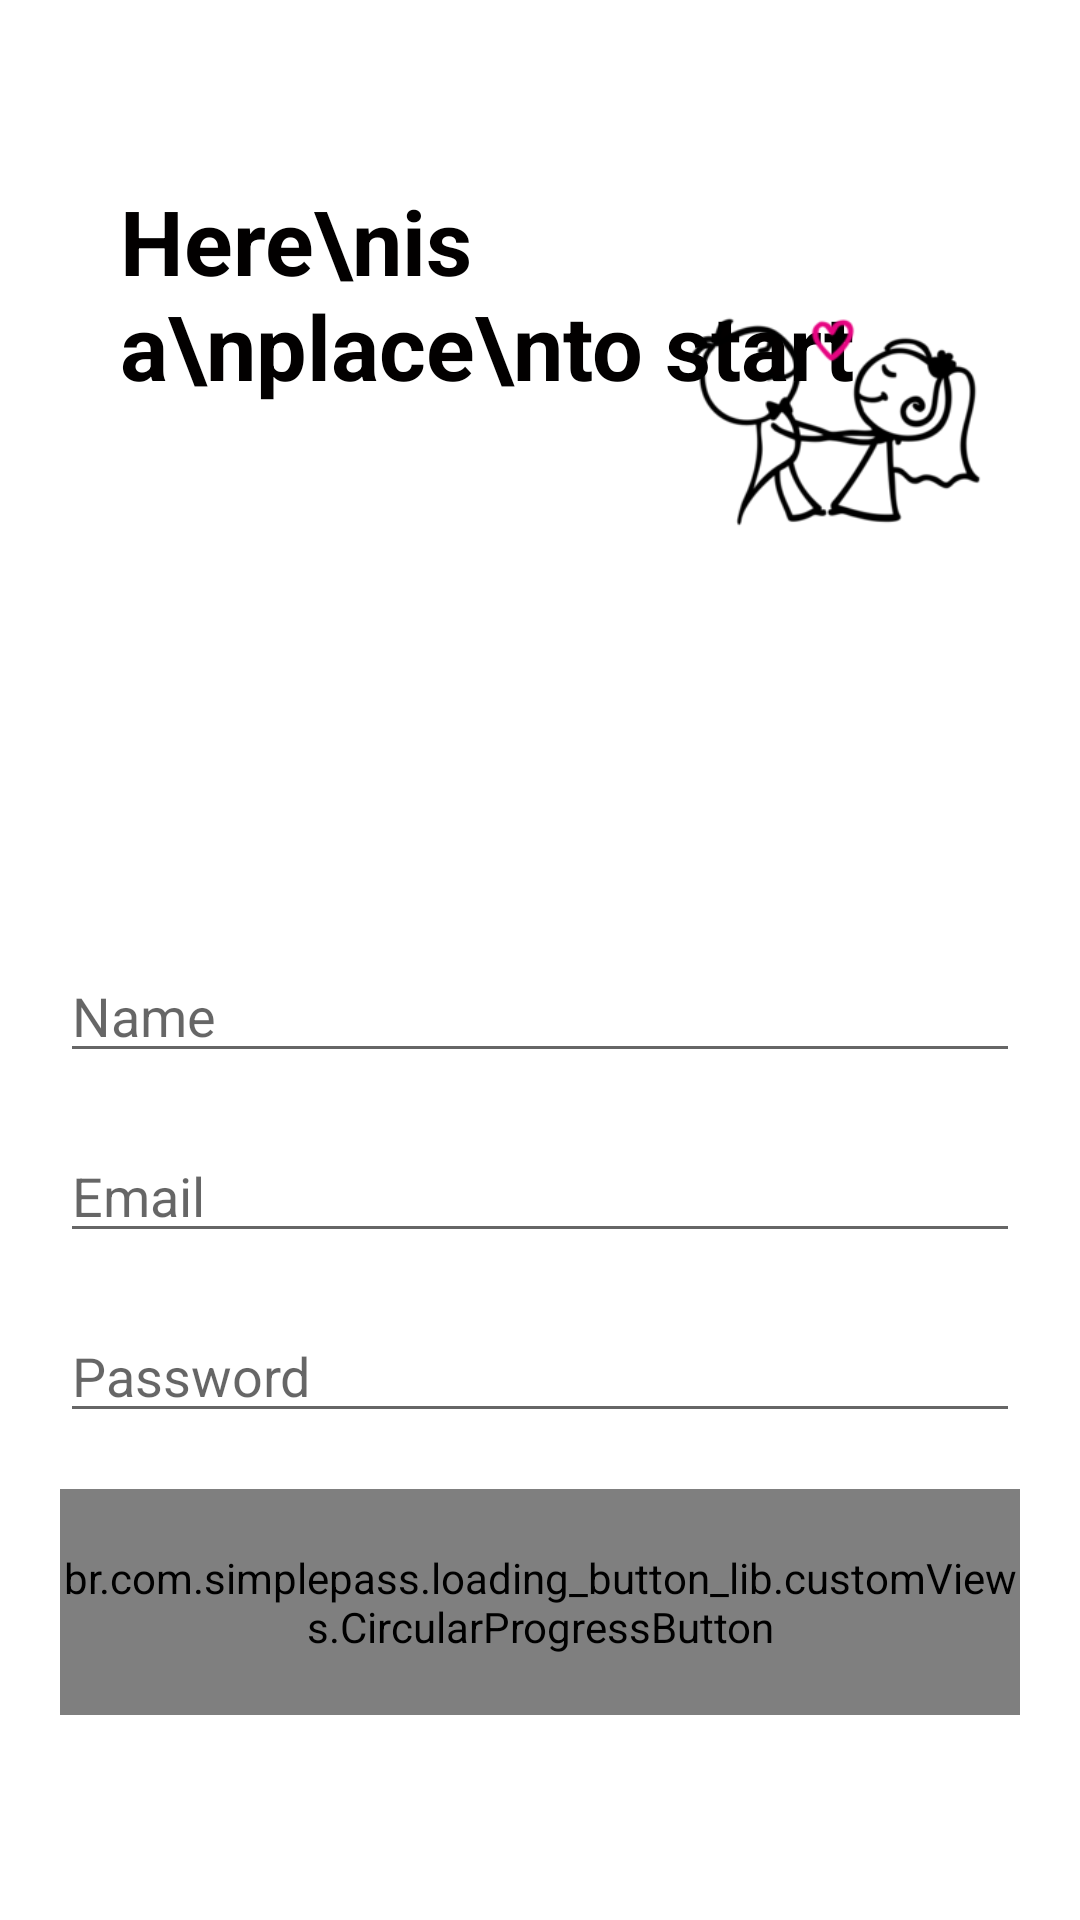

Reconstruct the res/layout file that produces this screen, plus the resources it refers to.
<!-- AndroidManifest.xml: application theme Theme.SayYes -->
<!-- res/layout/activity_register.xml -->
<?xml version="1.0" encoding="utf-8"?>
<RelativeLayout xmlns:android="http://schemas.android.com/apk/res/android"
    xmlns:app="http://schemas.android.com/apk/res-auto"
    xmlns:tools="http://schemas.android.com/tools"
    android:layout_width="match_parent"
    android:layout_height="match_parent"
    tools:context=".RegisterActivity">

    <ScrollView
        android:layout_width="match_parent"
        android:layout_height="wrap_content"
        android:layout_alignParentLeft="true"
        android:layout_alignParentTop="true"
        android:layout_centerInParent="true"
        android:paddingTop="20dp">

        <LinearLayout
            android:layout_width="wrap_content"
            android:layout_height="wrap_content"
            android:orientation="vertical"
            android:padding="20dp">

            <RelativeLayout
                android:layout_width="match_parent"
                android:layout_height="wrap_content">

                <TextView
                    android:id="@+id/already"
                    android:layout_width="match_parent"
                    android:layout_height="wrap_content"
                    android:padding="20dp"
                    android:text="Here\nis a\nplace\nto start"
                    android:textColor="@color/darkBlack"
                    android:textSize="30dp"
                    android:textStyle="bold"/>

                <ImageView
                    android:layout_width="wrap_content"
                    android:layout_height="wrap_content"
                    android:layout_alignParentTop="true"
                    android:layout_alignParentRight="true"
                    android:layout_alignLeft="@+id/already"
                    android:layout_marginTop="-30dp"
                    android:layout_marginLeft="200dp"
                    android:src="@drawable/icon_transparent" />







            </RelativeLayout>

            <RelativeLayout
                android:layout_width="match_parent"
                android:layout_height="wrap_content"
                android:orientation="vertical"
                android:layout_marginTop="50dp">

                <EditText
                    android:id="@+id/name"
                    android:layout_width="match_parent"
                    android:layout_height="wrap_content"
                    android:hint="Name"
                    android:inputType="text"
                    android:maxLines="1" />

                <EditText
                    android:id="@+id/email"
                    android:layout_width="match_parent"
                    android:layout_height="wrap_content"
                    android:layout_marginTop="60dp"
                    android:hint="Email"
                    android:inputType="textEmailAddress"
                    android:maxLines="1" />

                <EditText
                    android:id="@+id/password"
                    android:layout_width="match_parent"
                    android:layout_height="wrap_content"
                    android:layout_marginTop="120dp"
                    android:hint="Password"
                    android:inputType="textPassword"
                    android:maxLines="1" />

                <br.com.simplepass.loading_button_lib.customViews.CircularProgressButton
                    android:layout_width="match_parent"
                    android:layout_height="wrap_content"
                    android:layout_marginTop="180dp"
                    android:background="@drawable/button_layout"
                    android:onClick="toHome"
                    android:paddingVertical="20dp"
                    android:text="Register"
                    android:textColor="@color/black"
                    android:textSize="30dp" />

            </RelativeLayout>
        </LinearLayout>
    </ScrollView>

</RelativeLayout>
<!-- resources referenced by this layout -->
<resources>
  <color name="black">#FF000000</color>
  <color name="darkBlack">#020000</color>
  <!-- drawable button_layout (drawable-v24) -->
  <shape xmlns:android="http://schemas.android.com/apk/res/android"
      android:shape="rectangle" >
  
      <stroke
          android:width="4dp"
          android:color="#FFFAF4" />
  
      <solid
          android:color="#ECECEA"/>
  
  </shape>
  <!-- drawable icon_transparent: png bitmap (drawable-v24, 26886 bytes) -->
  <style name="Theme.SayYes" parent="Theme.MaterialComponents.DayNight.DarkActionBar">
          
          <item name="colorPrimary">@color/purple_500</item>
          <item name="colorPrimaryVariant">@color/purple_700</item>
          <item name="colorOnPrimary">@color/white</item>
          
          <item name="colorSecondary">@color/teal_200</item>
          <item name="colorSecondaryVariant">@color/teal_700</item>
          <item name="colorOnSecondary">@color/black</item>
          
          <item name="android:statusBarColor" tools:targetApi="l">?attr/colorPrimaryVariant</item>
          
      </style>
  <color name="purple_500">#FF6200EE</color>
  <color name="purple_700">#FF3700B3</color>
  <color name="white">#FFFFFFFF</color>
  <color name="teal_200">#FF03DAC5</color>
  <color name="teal_700">#FF018786</color>
</resources>
